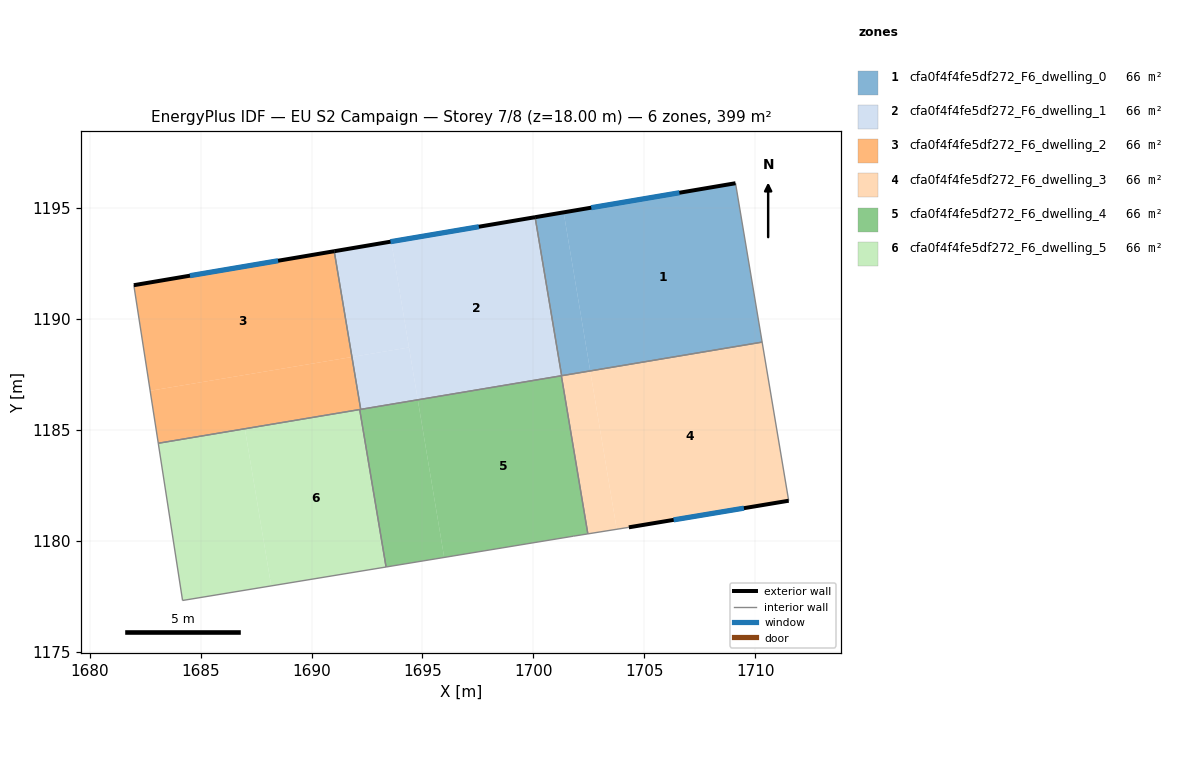
=== STOREY PLAN SPEC (per zone: floor XY polygon, exterior-wall plan segments, windows/doors) ===
zone 1: cfa0f4f4fe5df272_F6_dwelling_0  (66.4 m²)
  floor: (1709.11, 1196.12) (1710.31, 1188.96) (1702.56, 1187.67) (1701.36, 1194.81)
  floor: (1701.36, 1194.81) (1702.56, 1187.67) (1701.27, 1187.46) (1700.08, 1194.59)
  floor: (1710.31, 1188.96) (1702.56, 1187.66) (1701.27, 1187.46)
  exterior wall: (1709.11, 1196.12) – (1700.08, 1194.59)  [9.2 m]
    window: (1706.58, 1195.69) – (1702.61, 1195.02)  [5.3 m²]
  interior walls: 3
zone 2: cfa0f4f4fe5df272_F6_dwelling_1  (66.4 m²)
  floor: (1700.08, 1194.59) (1701.27, 1187.46) (1694.79, 1186.37) (1693.60, 1193.49)
  floor: (1693.60, 1193.49) (1694.39, 1188.72) (1691.82, 1188.29) (1691.02, 1193.06)
  floor: (1701.27, 1187.46) (1701.27, 1187.45) (1694.79, 1186.36) (1694.79, 1186.37)
  floor: (1694.39, 1188.72) (1694.79, 1186.38) (1692.21, 1185.95) (1691.82, 1188.29)
  floor: (1694.79, 1186.38) (1694.79, 1186.36) (1692.22, 1185.93) (1692.21, 1185.95)
  exterior wall: (1700.08, 1194.59) – (1691.02, 1193.06)  [9.2 m]
    window: (1697.54, 1194.16) – (1693.56, 1193.49)  [5.3 m²]
  interior walls: 4
zone 3: cfa0f4f4fe5df272_F6_dwelling_2  (66.5 m²)
  floor: (1691.02, 1193.06) (1691.82, 1188.29) (1682.73, 1186.77) (1681.99, 1191.53)
  floor: (1691.82, 1188.29) (1692.21, 1185.95) (1686.99, 1185.07) (1687.00, 1185.05) (1683.09, 1184.40) (1682.73, 1186.77)
  floor: (1692.21, 1185.95) (1692.22, 1185.93) (1687.00, 1185.05) (1686.99, 1185.07)
  exterior wall: (1691.02, 1193.06) – (1681.99, 1191.53)  [9.2 m]
    window: (1688.49, 1192.63) – (1684.52, 1191.95)  [5.3 m²]
  interior walls: 4
zone 4: cfa0f4f4fe5df272_F6_dwelling_3  (66.5 m²)
  floor: (1710.31, 1188.96) (1711.51, 1181.81) (1704.30, 1180.61) (1703.76, 1180.53) (1702.56, 1187.66)
  floor: (1702.56, 1187.66) (1703.76, 1180.53) (1702.45, 1180.32) (1701.26, 1187.44)
  exterior wall: (1704.30, 1180.61) – (1711.51, 1181.81)  [7.3 m]
    window: (1706.32, 1180.95) – (1709.49, 1181.48)  [4.2 m²]
  interior walls: 5
zone 5: cfa0f4f4fe5df272_F6_dwelling_4  (66.5 m²)
  floor: (1701.26, 1187.44) (1702.45, 1180.32) (1701.80, 1180.21) (1695.98, 1179.26) (1694.79, 1186.36)
  floor: (1694.79, 1186.36) (1695.98, 1179.26) (1693.36, 1178.82) (1692.17, 1185.92)
  interior walls: 6
zone 6: cfa0f4f4fe5df272_F6_dwelling_5  (66.5 m²)
  floor: (1692.17, 1185.92) (1693.36, 1178.82) (1688.18, 1177.97) (1687.00, 1185.05)
  floor: (1687.00, 1185.05) (1688.18, 1177.97) (1684.19, 1177.32) (1683.09, 1184.40)
  interior walls: 4

=== DERIVED (storey summary) ===
Building: EU S2 Campaign
Storey: 7 of 8  (floor level z = 18.00 m)
Storey gross floor area: 398.7 m²
Zones on this storey: 6
  - cfa0f4f4fe5df272_F6_dwelling_0: floor 66.4 m²; exterior wall 9.2 m (27.5 m²); 1 window(s) 5.3 m²; WWR 19.3%
  - cfa0f4f4fe5df272_F6_dwelling_1: floor 66.4 m²; exterior wall 9.2 m (27.6 m²); 1 window(s) 5.3 m²; WWR 19.3%
  - cfa0f4f4fe5df272_F6_dwelling_2: floor 66.5 m²; exterior wall 9.2 m (27.5 m²); 1 window(s) 5.3 m²; WWR 19.3%
  - cfa0f4f4fe5df272_F6_dwelling_3: floor 66.5 m²; exterior wall 7.3 m (21.9 m²); 1 window(s) 4.2 m²; WWR 19.3%
  - cfa0f4f4fe5df272_F6_dwelling_4: floor 66.5 m²
  - cfa0f4f4fe5df272_F6_dwelling_5: floor 66.5 m²
Zone adjacency (shared interzone walls):
  - cfa0f4f4fe5df272_F6_dwelling_0 ↔ cfa0f4f4fe5df272_F6_dwelling_1
  - cfa0f4f4fe5df272_F6_dwelling_0 ↔ cfa0f4f4fe5df272_F6_dwelling_3
  - cfa0f4f4fe5df272_F6_dwelling_1 ↔ cfa0f4f4fe5df272_F6_dwelling_2
  - cfa0f4f4fe5df272_F6_dwelling_1 ↔ cfa0f4f4fe5df272_F6_dwelling_3
  - cfa0f4f4fe5df272_F6_dwelling_1 ↔ cfa0f4f4fe5df272_F6_dwelling_4
  - cfa0f4f4fe5df272_F6_dwelling_2 ↔ cfa0f4f4fe5df272_F6_dwelling_4
  - cfa0f4f4fe5df272_F6_dwelling_2 ↔ cfa0f4f4fe5df272_F6_dwelling_5
  - cfa0f4f4fe5df272_F6_dwelling_3 ↔ cfa0f4f4fe5df272_F6_dwelling_4
  - cfa0f4f4fe5df272_F6_dwelling_4 ↔ cfa0f4f4fe5df272_F6_dwelling_5